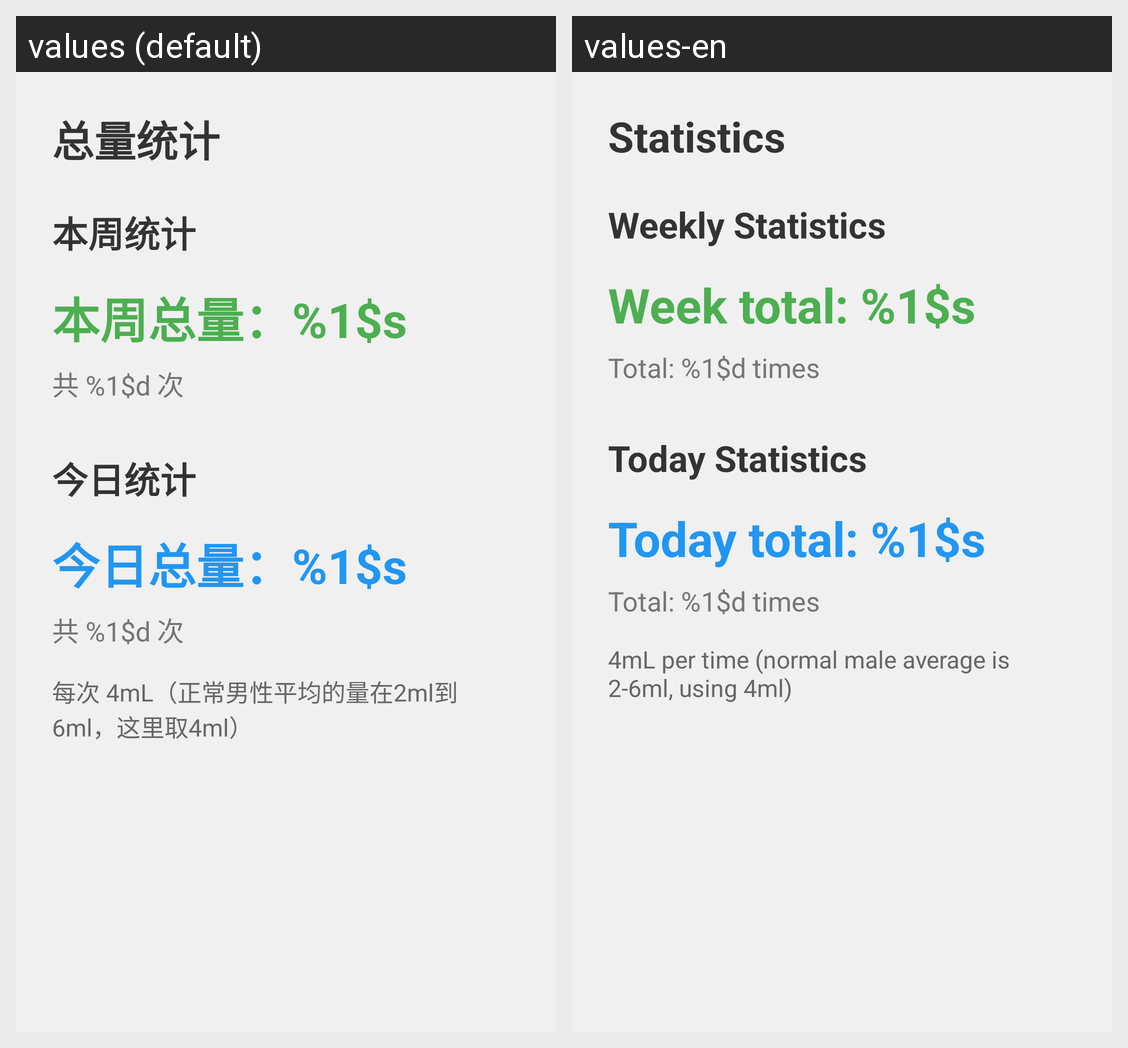

Translations of the strings shown on this Android screen, per locale in the grid:
Android screen res/layout/fragment_total.xml rendered under 2 locales, left to right: values (default), values-en. Device: Nexus 5 (rendered at 1080×1920; each locale shown at half size, 540×960, under a caption strip naming it); theme Theme.HealthyLu.
Strings drawn on this screen, with the default value and each locale's value (text and hints the layout hard-codes, and strings that could not be matched under every locale, appear in the picture but are not listed):

total_stats_title
  values: 总量统计
  values-en: Statistics

week_stats_title
  values: 本周统计
  values-en: Weekly Statistics

week_total
  values: 本周总量：%1$s
  values-en: Week total: %1$s

total_times
  values: 共 %1$d 次
  values-en: Total: %1$d times

today_stats_title
  values: 今日统计
  values-en: Today Statistics

today_total
  values: 今日总量：%1$s
  values-en: Today total: %1$s

volume_note
  values: 每次 4mL（正常男性平均的量在2ml到6ml，这里取4ml）
  values-en: 4mL per time (normal male average is 2-6ml, using 4ml)
